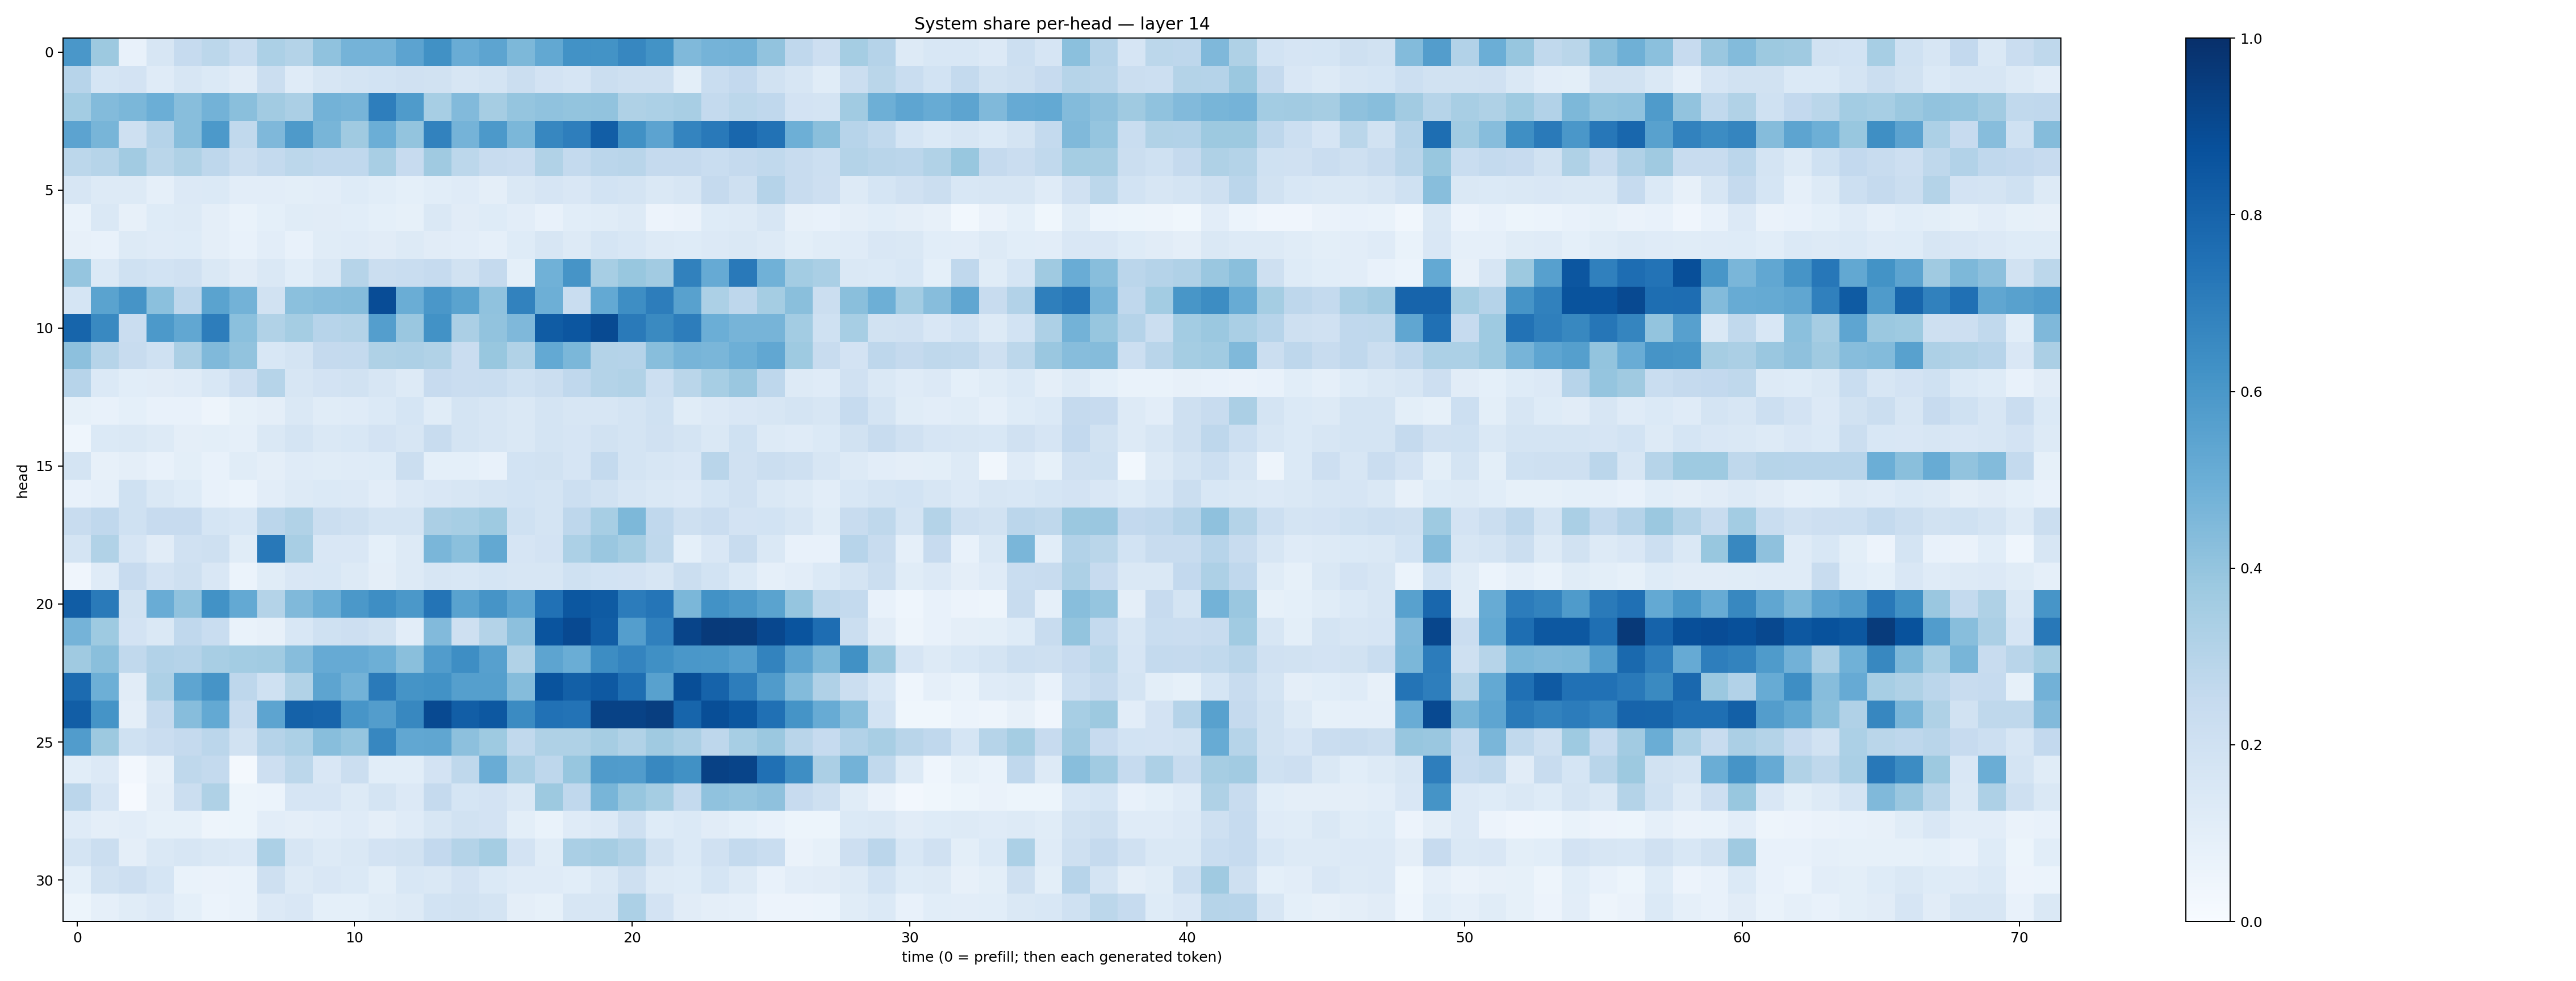

The file beside this chart, header and first rows:
0.6002209, 0.37712902, 0.070746675, 0.15942152, 0.24779926, 0.2798733, 0.2306321, 0.3315443, 0.30701652, 0.40901318, 0.47569528, 0.47577423, 0.54419523, 0.6255329, 0.5046597, 0.54033196, 0.45554793, 0.52449644, 0.62433153, 0.61986643, 0.6666196, 0.6182197, 0.44547272, 0.47631162
0.2967, 0.1685, 0.1835, 0.1183, 0.1599, 0.138, 0.1123, 0.223, 0.1179, 0.1609, 0.1741, 0.1848, 0.1972, 0.1884, 0.1624, 0.178, 0.2221, 0.1827, 0.1647, 0.2188, 0.21, 0.2045, 0.09992, 0.2316
0.3557, 0.4395, 0.4579, 0.4997, 0.4278, 0.4767, 0.4219, 0.3594, 0.3324, 0.4767, 0.4694, 0.6961, 0.5834, 0.3463, 0.4436, 0.3493, 0.3961, 0.4083, 0.4013, 0.4024, 0.3242, 0.3302, 0.3405, 0.2539
0.545, 0.4659, 0.2091, 0.3019, 0.4288, 0.5932, 0.2644, 0.4496, 0.5871, 0.467, 0.3687, 0.4964, 0.3997, 0.6804, 0.4755, 0.5925, 0.4581, 0.6652, 0.6991, 0.8204, 0.6262, 0.5442, 0.6747, 0.716
0.2779, 0.2977, 0.3632, 0.2871, 0.3229, 0.2749, 0.224, 0.2556, 0.2789, 0.2669, 0.269, 0.3435, 0.2455, 0.3698, 0.2781, 0.2397, 0.2278, 0.3148, 0.2568, 0.2827, 0.2902, 0.2535, 0.2533, 0.2327
0.1635, 0.1291, 0.1301, 0.0871, 0.1363, 0.1368, 0.105, 0.1021, 0.09838, 0.1042, 0.1222, 0.1073, 0.09342, 0.1066, 0.1172, 0.09674, 0.1459, 0.1648, 0.1509, 0.1839, 0.1788, 0.1438, 0.1632, 0.2532
0.06916, 0.1479, 0.0782, 0.1218, 0.1313, 0.09547, 0.07014, 0.09262, 0.1144, 0.1109, 0.1061, 0.09079, 0.08411, 0.1434, 0.1118, 0.1241, 0.1019, 0.07082, 0.107, 0.117, 0.1265, 0.05492, 0.06262, 0.1228
0.07959, 0.07763, 0.1264, 0.1207, 0.1222, 0.09566, 0.07354, 0.1035, 0.07676, 0.1152, 0.1198, 0.1108, 0.1295, 0.1119, 0.1054, 0.08959, 0.1224, 0.157, 0.1289, 0.17, 0.1556, 0.1285, 0.1243, 0.1359
0.3977, 0.1403, 0.1996, 0.1841, 0.199, 0.1483, 0.1095, 0.1477, 0.1081, 0.1426, 0.299, 0.223, 0.2336, 0.249, 0.1944, 0.2536, 0.09079, 0.4857, 0.6105, 0.3472, 0.3899, 0.3602, 0.6846, 0.5135
0.1714, 0.5502, 0.6121, 0.4183, 0.2766, 0.5504, 0.478, 0.1919, 0.4186, 0.43, 0.4343, 0.8895, 0.5021, 0.5995, 0.5498, 0.4078, 0.6805, 0.4942, 0.2314, 0.522, 0.6397, 0.7022, 0.5569, 0.3289
0.7963, 0.6573, 0.23, 0.592, 0.529, 0.7028, 0.4208, 0.3138, 0.3516, 0.2946, 0.307, 0.57, 0.3863, 0.6235, 0.3333, 0.4047, 0.4503, 0.829, 0.852, 0.8959, 0.7118, 0.6535, 0.7015, 0.4975
0.4161, 0.2987, 0.235, 0.2027, 0.3342, 0.446, 0.4048, 0.1554, 0.1739, 0.2516, 0.2549, 0.3219, 0.3269, 0.3142, 0.2283, 0.3896, 0.3155, 0.5202, 0.4592, 0.3058, 0.3035, 0.4261, 0.4724, 0.4639
0.2966, 0.1367, 0.1069, 0.1094, 0.1203, 0.1561, 0.2124, 0.3006, 0.1579, 0.1802, 0.1881, 0.1599, 0.1325, 0.2458, 0.2275, 0.2322, 0.1996, 0.2242, 0.2659, 0.3075, 0.3155, 0.2151, 0.2886, 0.3465
0.08343, 0.07364, 0.09153, 0.07205, 0.07216, 0.04875, 0.08207, 0.09495, 0.1433, 0.114, 0.119, 0.1373, 0.1713, 0.1155, 0.1761, 0.1634, 0.1409, 0.1793, 0.1592, 0.1607, 0.1738, 0.2009, 0.1157, 0.135
0.04596, 0.1388, 0.144, 0.129, 0.09704, 0.09876, 0.08778, 0.1446, 0.1741, 0.1431, 0.1542, 0.18, 0.1612, 0.2389, 0.1731, 0.1626, 0.1455, 0.1763, 0.1653, 0.1903, 0.1777, 0.1968, 0.1783, 0.1453
0.1777, 0.07945, 0.09638, 0.07038, 0.09938, 0.07458, 0.1136, 0.0964, 0.1209, 0.1155, 0.1199, 0.1236, 0.2196, 0.09252, 0.0921, 0.07719, 0.1847, 0.1906, 0.1674, 0.2555, 0.1729, 0.1588, 0.1495, 0.2905
0.07073, 0.0896, 0.2, 0.1418, 0.1214, 0.07121, 0.06187, 0.104, 0.125, 0.1375, 0.1352, 0.1046, 0.1345, 0.1486, 0.164, 0.1762, 0.1855, 0.1759, 0.2149, 0.1899, 0.1616, 0.1436, 0.1337, 0.1681
0.2355, 0.2662, 0.2023, 0.2433, 0.2441, 0.1696, 0.1551, 0.284, 0.3137, 0.2203, 0.2044, 0.1755, 0.177, 0.3341, 0.3439, 0.3738, 0.2013, 0.1733, 0.277, 0.347, 0.4558, 0.267, 0.2108, 0.2276
0.1725, 0.3158, 0.1674, 0.1102, 0.197, 0.2079, 0.1143, 0.7194, 0.3426, 0.1502, 0.1522, 0.09109, 0.1295, 0.4616, 0.4217, 0.5268, 0.1668, 0.1818, 0.3288, 0.3839, 0.3553, 0.2711, 0.09122, 0.1513
0.04055, 0.1173, 0.2445, 0.1834, 0.2061, 0.1499, 0.06122, 0.116, 0.149, 0.154, 0.1321, 0.09728, 0.127, 0.1575, 0.1538, 0.1707, 0.1632, 0.1596, 0.2028, 0.1839, 0.1826, 0.1575, 0.224, 0.184
0.828, 0.7133, 0.189, 0.5051, 0.4101, 0.623, 0.5196, 0.3054, 0.446, 0.5008, 0.5944, 0.6388, 0.5973, 0.7369, 0.5544, 0.6111, 0.5389, 0.7498, 0.8503, 0.8329, 0.7036, 0.7332, 0.4586, 0.6248
0.4757, 0.3737, 0.1799, 0.1408, 0.2681, 0.2337, 0.06849, 0.08071, 0.1559, 0.2001, 0.212, 0.1912, 0.1043, 0.4434, 0.2096, 0.3084, 0.4142, 0.8628, 0.8996, 0.8245, 0.5669, 0.6896, 0.9181, 0.9572
0.3678, 0.4253, 0.2629, 0.3115, 0.3025, 0.3404, 0.3565, 0.3663, 0.4305, 0.5146, 0.5143, 0.4959, 0.4257, 0.5764, 0.637, 0.5602, 0.3146, 0.5393, 0.5005, 0.6439, 0.6725, 0.6299, 0.5977, 0.595
0.7734, 0.4947, 0.1094, 0.3247, 0.5363, 0.6129, 0.2762, 0.2, 0.3152, 0.5423, 0.4783, 0.7112, 0.6143, 0.6237, 0.5658, 0.5637, 0.4355, 0.864, 0.8163, 0.8421, 0.758, 0.5581, 0.8841, 0.8044
0.8209, 0.6138, 0.0942, 0.2529, 0.4314, 0.5222, 0.2418, 0.5399, 0.8086, 0.8007, 0.6065, 0.574, 0.662, 0.8997, 0.8221, 0.8471, 0.6494, 0.7465, 0.742, 0.9296, 0.9268, 0.9434, 0.7952, 0.8847
0.575, 0.3777, 0.2019, 0.2275, 0.2515, 0.2832, 0.1924, 0.3013, 0.3315, 0.429, 0.3951, 0.6672, 0.5283, 0.5331, 0.4147, 0.3723, 0.2623, 0.3222, 0.3217, 0.3514, 0.3149, 0.3675, 0.3354, 0.2742
0.1055, 0.1361, 0.02492, 0.07834, 0.272, 0.256, 0.02271, 0.2113, 0.2775, 0.1522, 0.2204, 0.1072, 0.1093, 0.1833, 0.2716, 0.5062, 0.3381, 0.2748, 0.3928, 0.5816, 0.5743, 0.6636, 0.6274, 0.9332
0.2834, 0.1655, 0.01061, 0.09381, 0.2217, 0.3215, 0.05331, 0.06132, 0.1664, 0.1657, 0.1323, 0.1763, 0.1355, 0.2528, 0.1714, 0.1827, 0.1407, 0.375, 0.2687, 0.4655, 0.3942, 0.3546, 0.2572, 0.4091
0.1186, 0.09393, 0.1017, 0.08435, 0.08252, 0.04947, 0.05116, 0.1041, 0.09548, 0.1025, 0.121, 0.09674, 0.118, 0.1596, 0.1908, 0.181, 0.1, 0.06831, 0.1204, 0.1336, 0.2061, 0.1216, 0.1381, 0.1115
0.1736, 0.2217, 0.09636, 0.1457, 0.1598, 0.142, 0.1342, 0.3306, 0.1615, 0.1324, 0.1431, 0.1829, 0.1888, 0.2613, 0.3077, 0.3536, 0.1803, 0.1141, 0.3368, 0.3499, 0.3128, 0.1904, 0.1377, 0.1958
0.09244, 0.1879, 0.2131, 0.1681, 0.0696, 0.06603, 0.06648, 0.2047, 0.1285, 0.1523, 0.1387, 0.09817, 0.1562, 0.1452, 0.1822, 0.1373, 0.1185, 0.1192, 0.1083, 0.1409, 0.2052, 0.1304, 0.1231, 0.1716
0.05343, 0.08965, 0.1161, 0.136, 0.09122, 0.06118, 0.06953, 0.1346, 0.1503, 0.09175, 0.09365, 0.1141, 0.1302, 0.1867, 0.1916, 0.175, 0.09503, 0.08423, 0.1628, 0.1601, 0.3302, 0.1826, 0.112, 0.0968
